Run: headless pygame with SDL's dummy video driver; simulated clock (each Clock.tick advances the game by its frame time, no real sleeping); random seed 0; keys injected as events and as key.get_pressed() state; no mouse input.
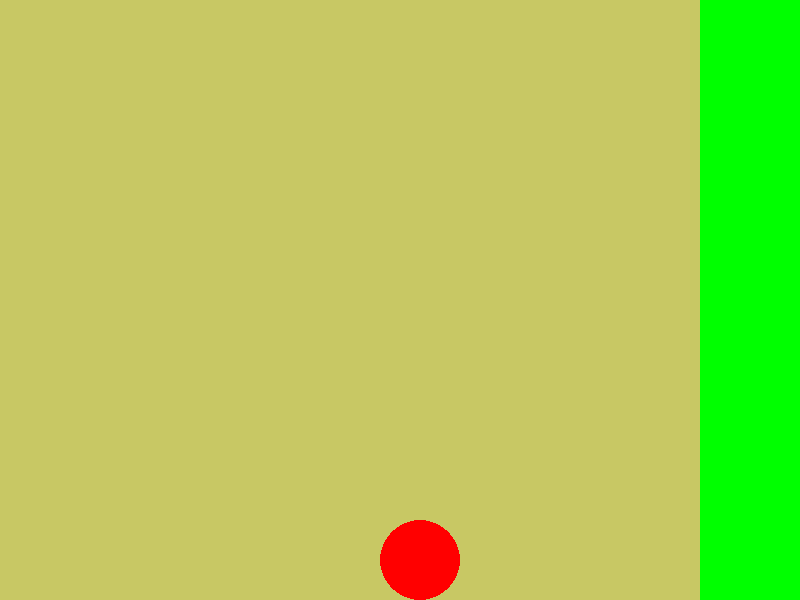
Frame 1 of 4 · flips 1–60 · no input
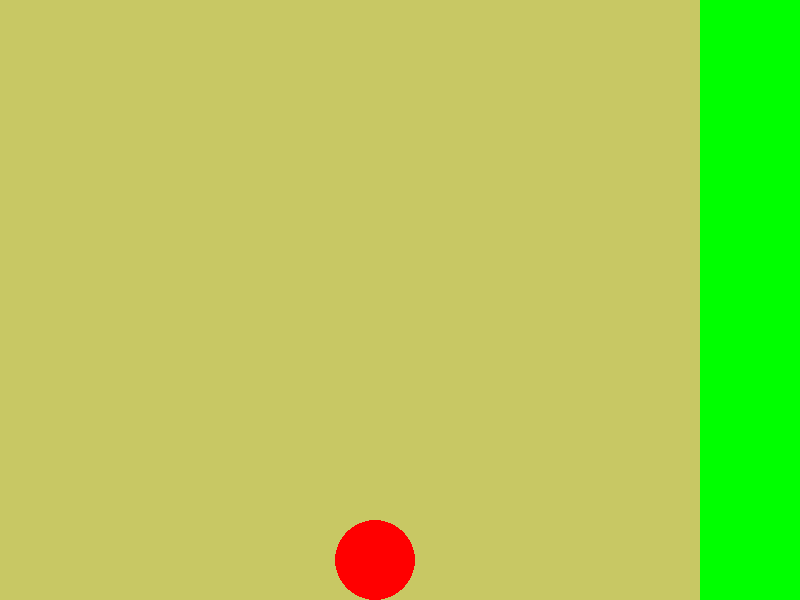
Frame 2 of 4 · flips 61–180 · tapped SPACE, RETURN · held RIGHT (→), D
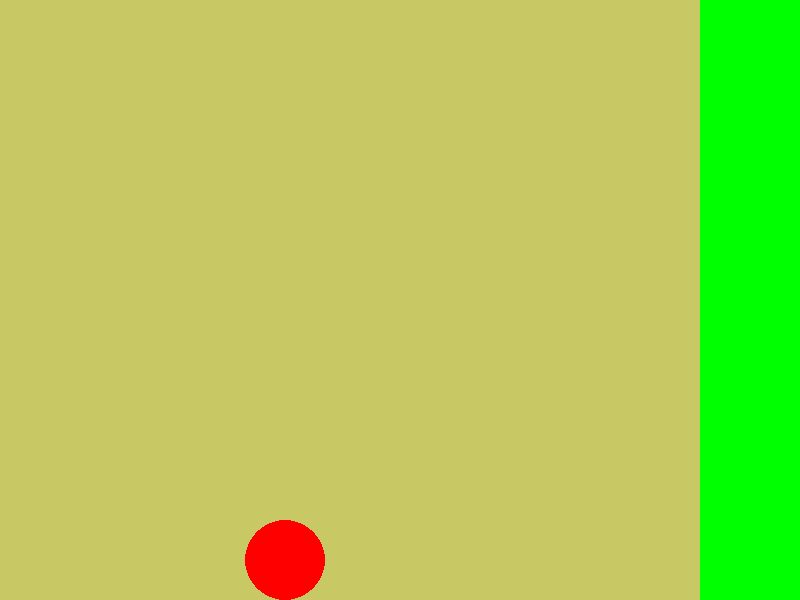
Frame 3 of 4 · flips 181–300 · held DOWN (↓), S
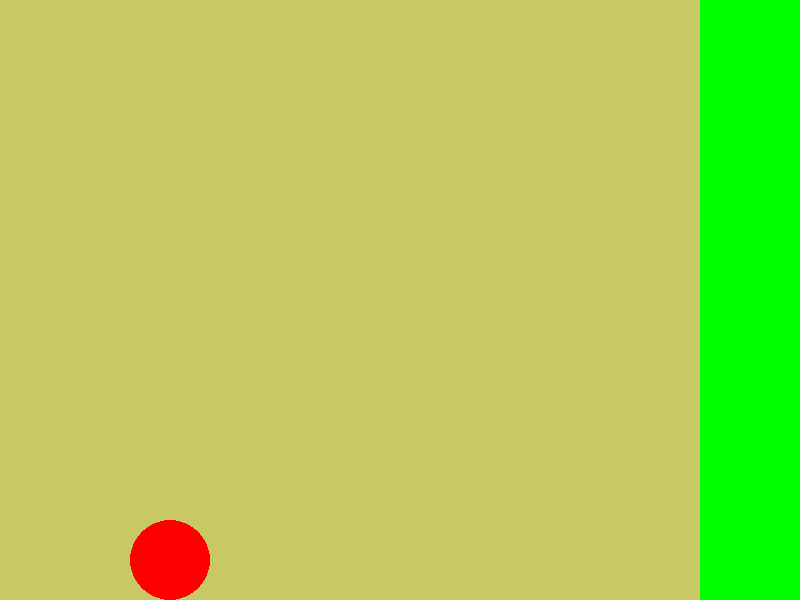
Frame 4 of 4 · flips 301–420 · held LEFT (←), A, UP (↑), W

The pygame program that drew these frames:

import pygame

import time
import sys
import random

pygame.init()
pygame.font.init()

SCALE = 40

WIDTH = 800
HEIGHT = 600

class Player:
    def __init__(self, pos):
        self.pos = pos
        self.radius = 1
        self.distance = distance_to_goal(self.pos)[0]
        self.new_distance = WIDTH
        self.weightleft = 1
        self.weightright = 1

    def draw(self, screen):
        x, y = self.pos
        r = self.radius * SCALE
        pygame.draw.circle(screen, (255, 0, 0), (x, y - r), r)

    def update(self, objects, screen):

        direction = "0"
        speed = 5
        objects = objects
        x, y = list(self.pos)

        action = random.uniform(0, 1)
        if action <= ((1/2) * self.weightleft):
            direction = "left"
        elif action <= ((1) * self.weightright):
            direction = "right"
        # elif action <= ((1) * self.weightstand):
        #     direction = "stand"

        if direction == "left":
            x -= speed
        if direction == "right":
            x += speed
        if direction == "stand":
            pass

        self.new_distance = distance_to_goal(self.pos)
        new_distance = int(self.new_distance[0])
        if self.distance < new_distance:
            print("wd")
            if direction == "left":
                self.weightleft = self.weightleft / 1.01

            elif direction == "right":
                self.weightright = self.weightright / 1.01

        elif self.distance > new_distance:
            print("bd")
            if direction == "left":
                self.weightleft = self.weightleft * 1.01

            elif direction == "right":
                self.weightright = self.weightright * 1.01

        self.distance = new_distance
        self.pos[0] = x
            # self.pos[1] = y
        print("l: ", self.weightleft)
        print("r: ", self.weightright)
        if check_collision(objects, self, [x, self.pos[1]]):
            print("goal achieved")

class Goal:
    def __init__(self, pos):
        self.pos = pos
        self.width = 100
        self.height = 600

    def draw(self, screen):
        w = self.width
        h = self.height
        x = self.pos[0] - w
        y = self.pos[1] - h
        pygame.draw.rect(screen, (0, 255, 0), (x, y, w, h))
    def update(self, objects, screen):
        pass

def distance_to_goal(pos):
    posx, posy = pos
    goalx, goaly = goalpos

    xdist = goalx - posx
    ydist = goaly - posy
    distance = [xdist, ydist]

    return distance


def load_level():
    global goalpos
    goalpos = [WIDTH, HEIGHT]
    objects = []
    objects.append(Player([WIDTH/2, HEIGHT]))
    objects.append(Goal(goalpos))
    return objects

def check_collision(objects, mover, probe_pos):
    collisions = []
    for obj in objects:
        if obj is mover:
            continue
        dist_x = obj.pos[0] - probe_pos[0]
        # dist_y = obj.pos[1] - probe_pos[1]
        if probe_pos[0] < mover.pos[0] and dist_x > 0:  #left
            continue
        if probe_pos[0] > mover.pos[0] and dist_x < 0:  #right
            continue
        # if probe_pos[1] < mover.pos[1] and dist_y > 0:  #up
        #     continue
        # if probe_pos[1] > mover.pos[1] and dist_y < 0:  #down
        #     continue
        if abs(dist_x) < 0.95:
            collisions.append(obj)
    return collisions   

def main():
    screen = pygame.display.set_mode((WIDTH, HEIGHT))
    pygame.display.set_caption('ai controlled game')
    objects = load_level()
    # player = [obj for obj in objects if isinstance(obj, Player)][0]

    goal = WIDTH

    last_time = time.perf_counter()
    run = True
    while run:
        duration = time.perf_counter() - last_time
        last_time += duration

        # Update
        for event in pygame.event.get():
            if event.type == pygame.QUIT:
                run = False       
        keys = pygame.key.get_pressed()
        if keys[pygame.K_ESCAPE]:
            run = False

        for obj in objects:
            obj.update(objects, screen)

        # Draw

        screen.fill((200, 200, 100))
        for obj in objects:
            obj.draw(screen)


        pygame.display.update()

        # Wait
        pygame.time.delay(1)
        time.sleep(max(0, 1 / 60 - (time.perf_counter() - last_time)))
        sys.stdout.flush()

    pygame.quit()

main()
